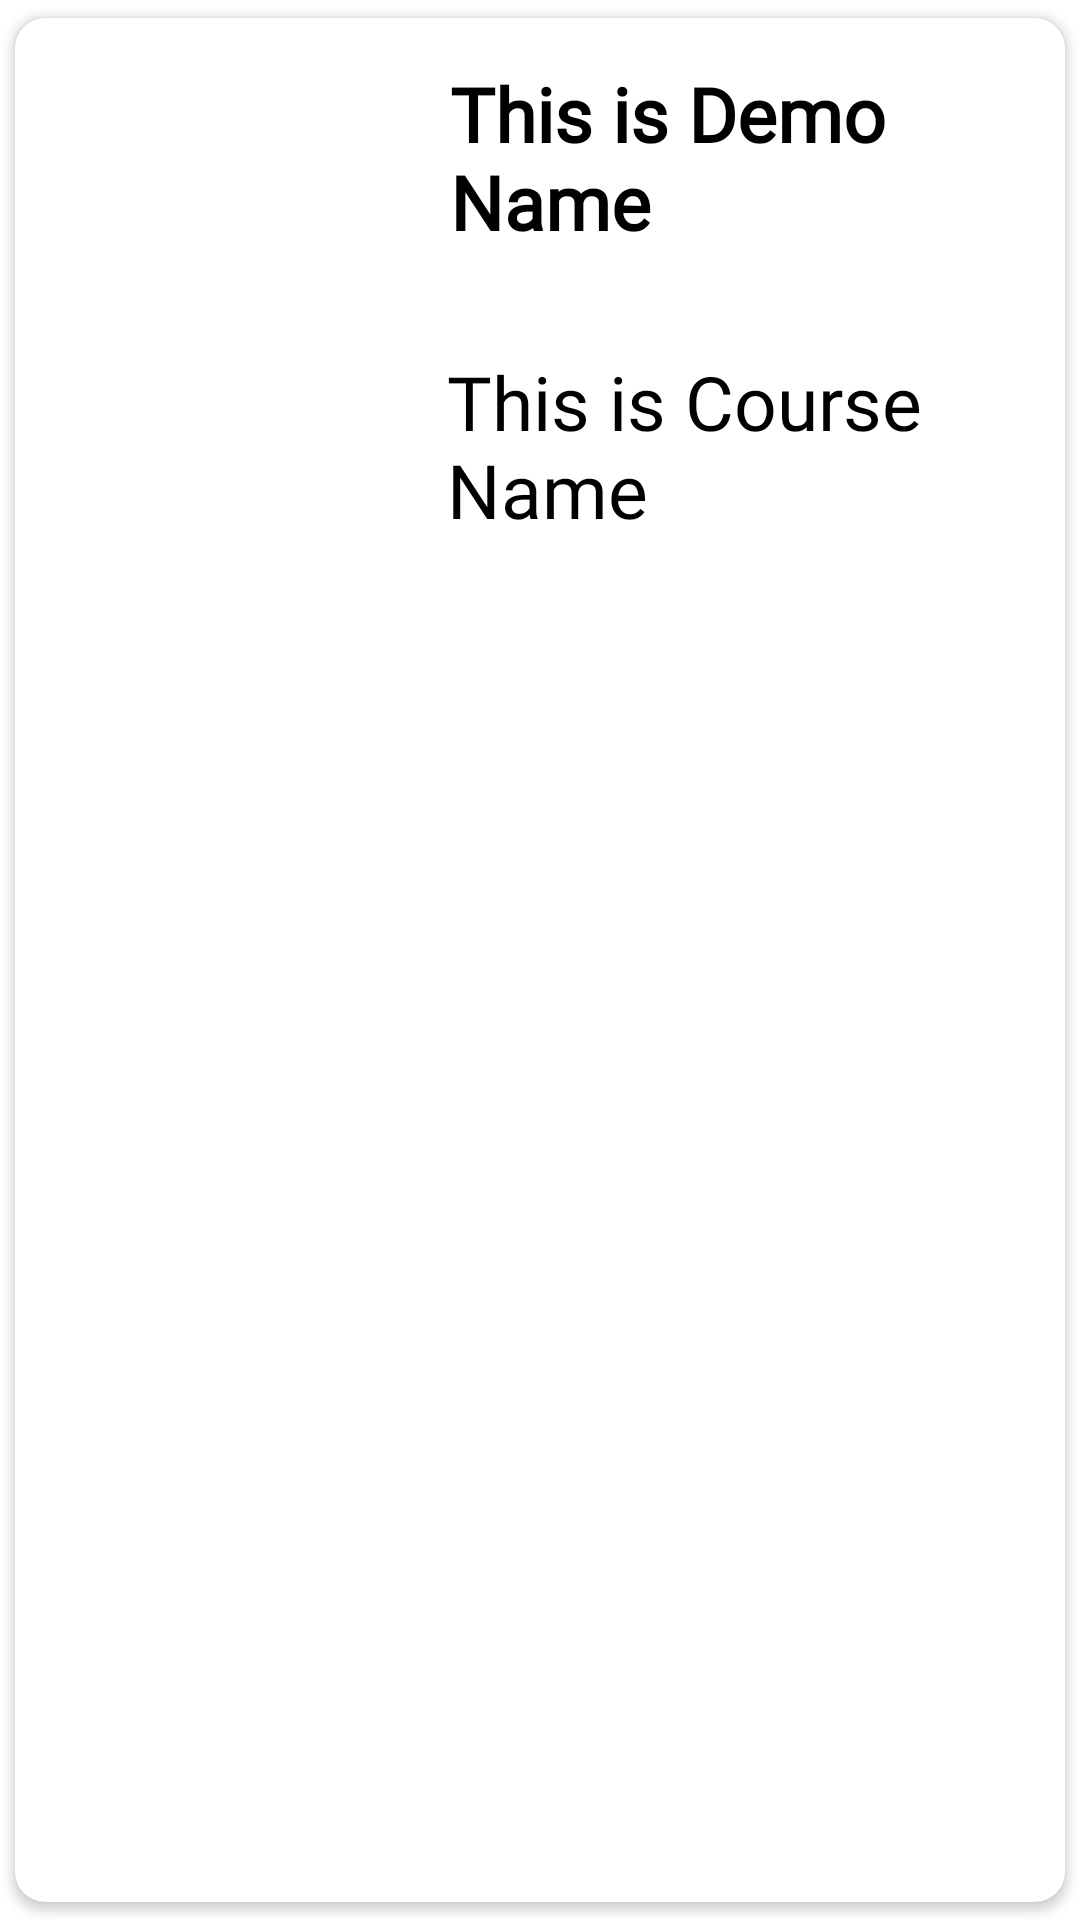

Write the Android layout XML for this screen, with the resource values it uses.
<!-- AndroidManifest.xml: application theme Theme.Logintest -->
<!-- res/layout/dog_food_description_fragment_view.xml -->
<?xml version="1.0" encoding="utf-8"?>
<androidx.cardview.widget.CardView
    xmlns:android="http://schemas.android.com/apk/res/android"
    android:layout_width="match_parent"
    android:layout_height="wrap_content"
    xmlns:app="http://schemas.android.com/apk/res-auto"
    app:cardCornerRadius="10dp"
    android:elevation="8dp"
    app:cardUseCompatPadding="true">


    <RelativeLayout
        android:layout_width="match_parent"
        android:layout_height="wrap_content"
        android:padding="15dp">

        <ImageView
            android:layout_width="120dp"
            android:layout_height="120dp"
            android:src="@mipmap/ic_launcher"
            android:id="@+id/img1"/>

        <TextView
            android:layout_width="match_parent"
            android:layout_height="wrap_content"
            android:id="@+id/brandtext"
            android:text="This is Demo Name"
            android:textStyle="bold"
            android:textSize="25sp"
            android:textColor="#000"
            android:layout_toRightOf="@+id/img1"
            android:layout_marginLeft="10dp"
            android:fontFamily="@font/gmarkersansttfmedium"/>


        <TextView
            android:id="@+id/nametext"
            android:layout_width="match_parent"
            android:layout_height="wrap_content"
            android:layout_below="@+id/brandtext"
            android:layout_marginLeft="9dp"
            android:layout_marginTop="33dp"
            android:layout_toRightOf="@+id/img1"
            android:text="This is Course Name"
            android:textColor="#000"
            android:textSize="25sp"
            android:fontFamily="@font/gmarkersansttfmedium"/>



    </RelativeLayout>


</androidx.cardview.widget.CardView>
<!-- resources referenced by this layout -->
<resources>
  <style name="Theme.Logintest" parent="Theme.MaterialComponents.DayNight.DarkActionBar">
          
          <item name="colorPrimary">#A79C8E</item>
          <item name="colorPrimaryVariant">#F8ECC9</item>
          <item name="colorOnPrimary">@color/white</item>
          
          <item name="colorSecondary">@color/teal_200</item>
          <item name="colorSecondaryVariant">@color/teal_700</item>
          <item name="colorOnSecondary">@color/black</item>
          
          <item name="android:statusBarColor" tools:targetApi="l">#80776D</item>
          
      </style>
  <color name="white">#FFFFFFFF</color>
  <color name="teal_200">#FF03DAC5</color>
  <color name="teal_700">#FF018786</color>
  <color name="black">#FF000000</color>
</resources>
